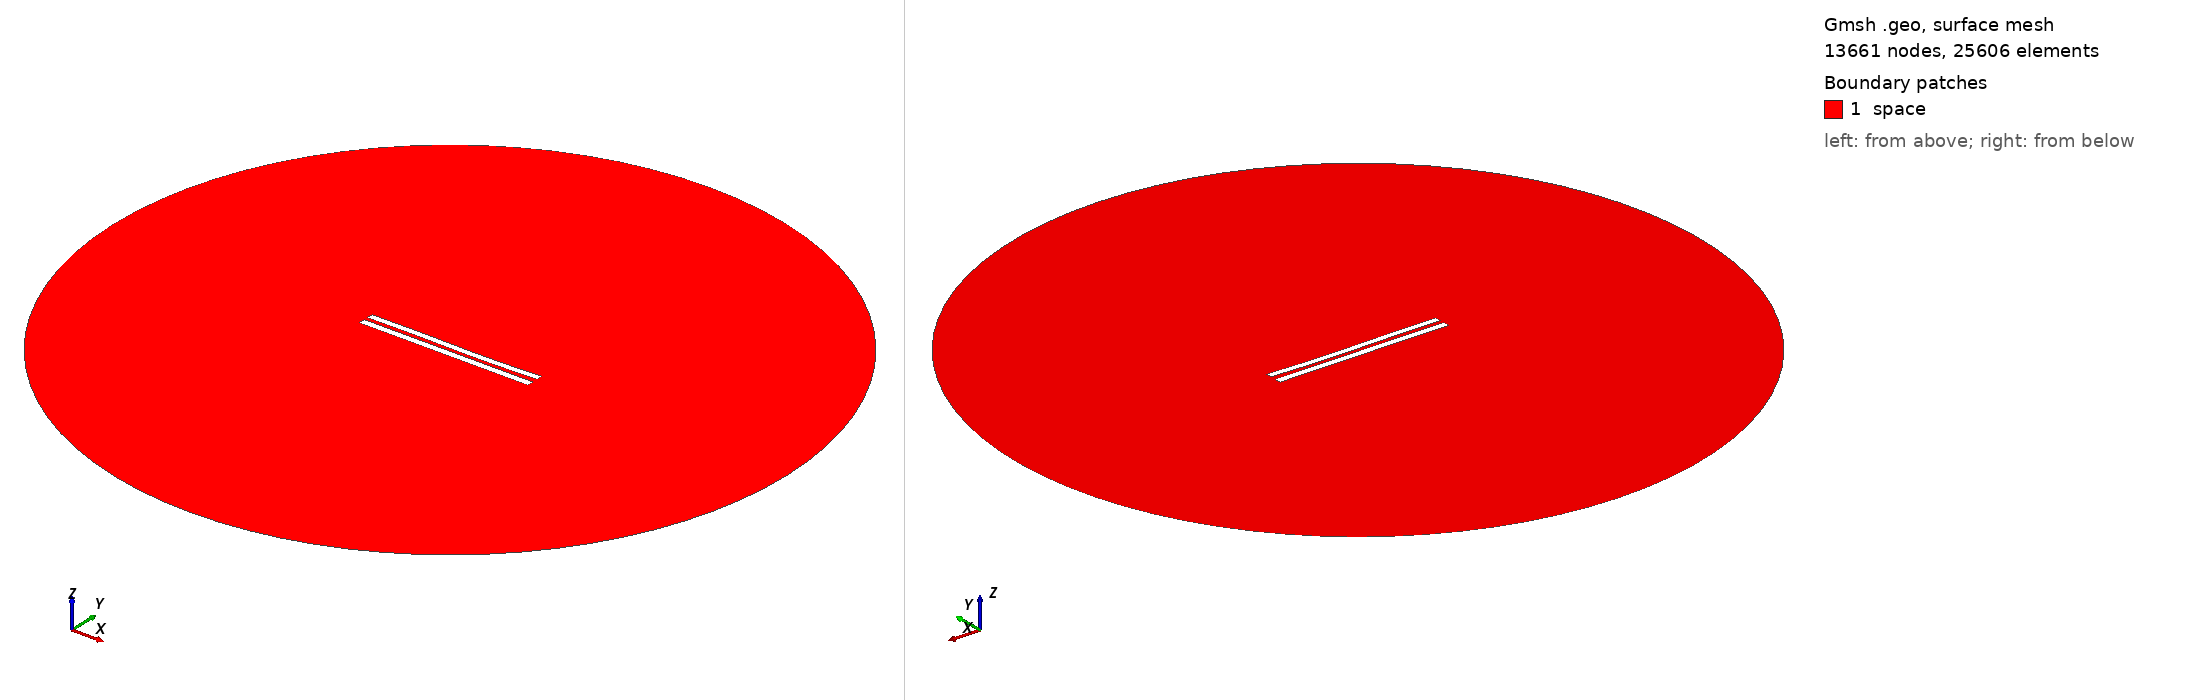

Gmsh geometry script, surface-meshed: 13661 nodes, 25606 surface elements. Boundary patches (legend numbers): 1 space. Left view from above one corner, right view from below the opposite corner. Legend entries are the model's physical surfaces. The drawing asked Gmsh for element sizes between 1% and 20% of the model's largest extent; the script's own settings can give other sizes.

=== 6023.geo (drawn) ===
//---------------------------------------
// Geometry kernel
//---------------------------------------

SetFactory("OpenCASCADE");



//---------------------------------------
// Parameters of the geometry
//---------------------------------------

// Overetch of the upper plate
overetch = 0.125;

// Distance between the plates
distance = 2.5;

// Discretization over the x axis (for the deformation)
nx = 50; 

// Length of the plate
L = 100 - overetch; 

// Number of modes
n = 4; 

// 1st mode coefficient
coeff(1) = 0.07499999999999998;
beta(1) = 0.596864 * 3.1415926535 / L;

// 2nd mode coefficient
coeff(2) = -0.15;
beta(2) = 1.49418 * 3.1415926535 / L;

// 3rd mode coefficient
coeff(3) = 0.15;
beta(3) = 2.50025 * 3.1415926535 / L;

// 4th mode coefficient
coeff(4) = 0.0;
beta(4) = 3.49999 * 3.1415926535 / L;



//---------------------------------------
// Upper plate (deformed rectangle)
//---------------------------------------

// Coordiantes of the upper plate
xmin = -50;
xmax = 50 - overetch;

// Height of the upper plate
yheight = 4 - 2 * overetch;

// Indexes of the points
UpperID[] = {};
LowerID[] = {};
LeftID[] = {};
RightID[] = {};

// Point index
p = 1;

// Horizontal edges
For i In {1:nx}
    x = xmin + (i-1)*(xmax - xmin)/(nx-1);

    y_bottom = distance / 2 + overetch;
    For j In {1:n}
        C = (Cosh(beta(j)*L) + Cos(beta(j)*L)) / (Sinh(beta(j)*L) + Sin(beta(j)*L));
        y_bottom  = y_bottom + coeff(j) * (Cosh(beta(j)*(x+50)) - Cos(beta(j)*(x+50)) - C * (Sinh(beta(j)*(x+50)) - Sin(beta(j)*(x+50))));
    EndFor

    y_top = y_bottom + yheight;

    Point(p) = {x, y_top, 0, 1.0};
    UpperID[i] = p;
    p = p + 1;

    Point(p) = {x, y_bottom, 0, 1.0};
    LowerID[i] = p;
    p = p + 1;
EndFor

// Create point lists
UpperPts[] = {}; LowerPts[] = {};
For i In {1:nx}
  UpperPts[] += {UpperID[i]};
  LowerPts[] += {LowerID[i]};
EndFor

// Build splines
Spline(1) = {UpperPts[]};
Spline(2) = {LowerPts[]};
Line(3) = {LowerPts[nx-1], UpperPts[nx-1]};
Line(4) = {LowerPts[0], UpperPts[0]};

// Build the plane surface
Curve Loop(1) = {2, 3, -1, -4};
Plane Surface(1) = {1};



//---------------------------------------
// Lower plate (rectangle)
//---------------------------------------

// Vertices
Point(1001) = {-50, -1, 0, 1.0};
Point(1002) = { 50, -1, 0, 1.0};
Point(1003) = { 50,  -5, 0, 1.0};
Point(1004) = {-50,  -5, 0, 1.0};

// Edges
Line(5) = {1001, 1002};
Line(6) = {1002, 1003};
Line(7) = {1003, 1004};
Line(8) = {1004, 1001};

// Plane surface
Line Loop(2) = {5, 6, 7, 8};
Plane Surface(2) = {2}; 



//---------------------------------------
// Outer (fictious) boundary
//---------------------------------------

// Points
Point(1005) = {0, 0, 0};       // Center
Point(1006) = {200, 0, 0};     // Start point
Point(1007) = {0, 200, 0};     // 90 degrees
Point(1008) = {-200, 0, 0};    // 180 degrees
Point(1009) = {0, -200, 0};    // 270 degrees

// Circle arcs (each needs start, center, end)
Circle(9) = {1006, 1005, 1007};
Circle(10) = {1007, 1005, 1008};
Circle(11) = {1008, 1005, 1009};
Circle(12) = {1009, 1005, 1006};

// Plane surface for the entire domain
Curve Loop(3) = {9, 10, 11, 12};
Surface(3) = {3};

// Subtract the plates from the whole domain to obtain the actual domain where we want to solve the equations
BooleanDifference{ Surface{3}; Delete; }{ Surface{1}; Surface{2}; Delete; }




//---------------------------------------
// Transfinite Lines/Curves
//---------------------------------------

// Set the number of points on the boundaries
r = 7;

// Plates
Transfinite Curve {1, 2} = 50*r Using Progression 1;
Transfinite Curve {3, 4} = 2*r Using Progression 1;
Transfinite Line {5, 7} = 50*r Using Progression 1;
Transfinite Line {6, 8} = 2*r Using Progression 1;

// Outer boundary
Transfinite Line {9, 10, 11, 12} = 20 Using Progression 1;



//---------------------------------------
// Physical groups
//---------------------------------------                

// Physical curves (boundaries)
Physical Line("force_segment", 10) = {2};
Physical Line("upper_plate", 11) = {1, 3, 4};
Physical Line("lower_plate", 12) = {5, 6, 7, 8};
Physical Line("boundary", 20) = {9, 10, 11, 12};

// Physical Surfaces
Physical Surface("space", 30) = {3};



//---------------------------------------
// 6. Generate the Mesh
//---------------------------------------

// 2D mesh generation
Mesh 2;
